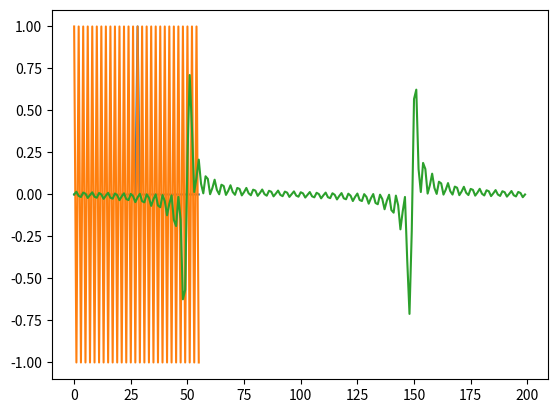

Write the Python code that produced this figure.
import numpy as np
from matplotlib import pyplot as plt






def decompose(fft3):

	#for i in range(1,81):
	#  plt.plot(np.sin(i*x)/81)
	#plt.show()
	x = np.linspace(0, 4*np.pi, 200)
	r= fft3[0] * np.sin(0*x)/29
	for i in range(1,29):
           s = fft3[i] * np.sin(i*x)/29
           #plt.plot(s)
           r += s
           
           #plt.show()
	plt.plot(r)
	#  print(abs(fft3[i]),i)
	#plt.savefig('components.png')
	plt.show()

# signal that we wanna become
res = np.array([0,0,0,0,0,0,0,0,0,0,0,0,0,0,0,0,0,0,0,0,0,0,0,0,0,0,0,0,1,0,0,0,0,0,0,0,0,0,0,0,0,0,0,0,0,0,0,0,0,0,0,0,0,0,0,0,])
res2 = np.array([0,0,0,0,0,0,0,0,0,0,0,0,0,1,2,1,0,0,0,0,0,0,0,0,0,0,0,0,0])
plt.plot(res)
plt.show()

fft = np.fft.fft(res)
plt.plot(np.fft.fftshift(fft))  # with frequency shift to center
plt.show()

decompose(fft)

print(fft)


### to have 10 cm area 
### we need f = c/l (l = c/f)
### f = c/l = 3*10^8/0.1 = 3*10^9 Hz = 3000 MHz signal f1 to become 5     cm hight voltage area
###                                    6000 MHz signal f2 to become 2.5   cm hight voltage area
###                                   12000 MHz signal f3 to become 1.25  cm hight voltage area
f = 30 
l = 5
for i in range(10):
	f = f*2
	l = l/2
	print(f, " \tMHz signal f1 to become", l ," \tcm hight voltage area")
